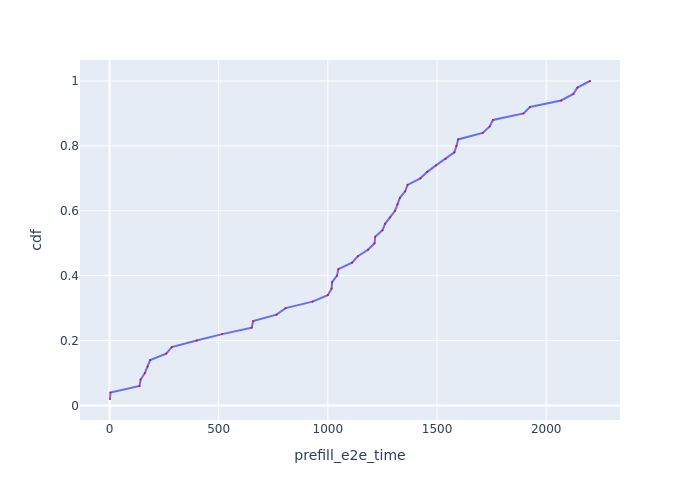

Values plotted in this chart, from the file beside it:
Request Id, prefill_e2e_time, cdf
0_0, 2.189, 0.02
0_1, 4.407, 0.04
0_3, 137.2, 0.06
0_2, 142.6, 0.08
0_5, 161.8, 0.1
0_6, 174.2, 0.12
0_4, 186.1, 0.14
0_8, 259.7, 0.16
0_7, 285.2, 0.18
0_9, 399, 0.2
0_10, 515.9, 0.22
0_11, 651.3, 0.24
0_12, 657.8, 0.26
0_13, 765, 0.28
0_14, 806.5, 0.3
0_15, 929.7, 0.32
0_16, 999.7, 0.34
0_18, 1017, 0.36
0_19, 1019, 0.38
0_17, 1042, 0.4
0_20, 1048, 0.42
0_21, 1111, 0.44
0_24, 1137, 0.46
0_22, 1184, 0.48
0_26, 1214, 0.5
0_25, 1217, 0.52
0_30, 1250, 0.54
0_28, 1262, 0.56
0_23, 1285, 0.58
0_31, 1308, 0.6
0_33, 1319, 0.62
0_29, 1330, 0.64
0_27, 1354, 0.66
0_32, 1365, 0.68
0_34, 1424, 0.7
0_35, 1455, 0.72
0_36, 1495, 0.74
0_39, 1539, 0.76
0_38, 1579, 0.78
0_40, 1589, 0.8
0_37, 1597, 0.82
0_41, 1709, 0.84
0_43, 1741, 0.86
0_42, 1756, 0.88
0_44, 1896, 0.9
0_45, 1926, 0.92
0_46, 2068, 0.94
0_47, 2124, 0.96
0_48, 2143, 0.98
0_49, 2201, 1.0
